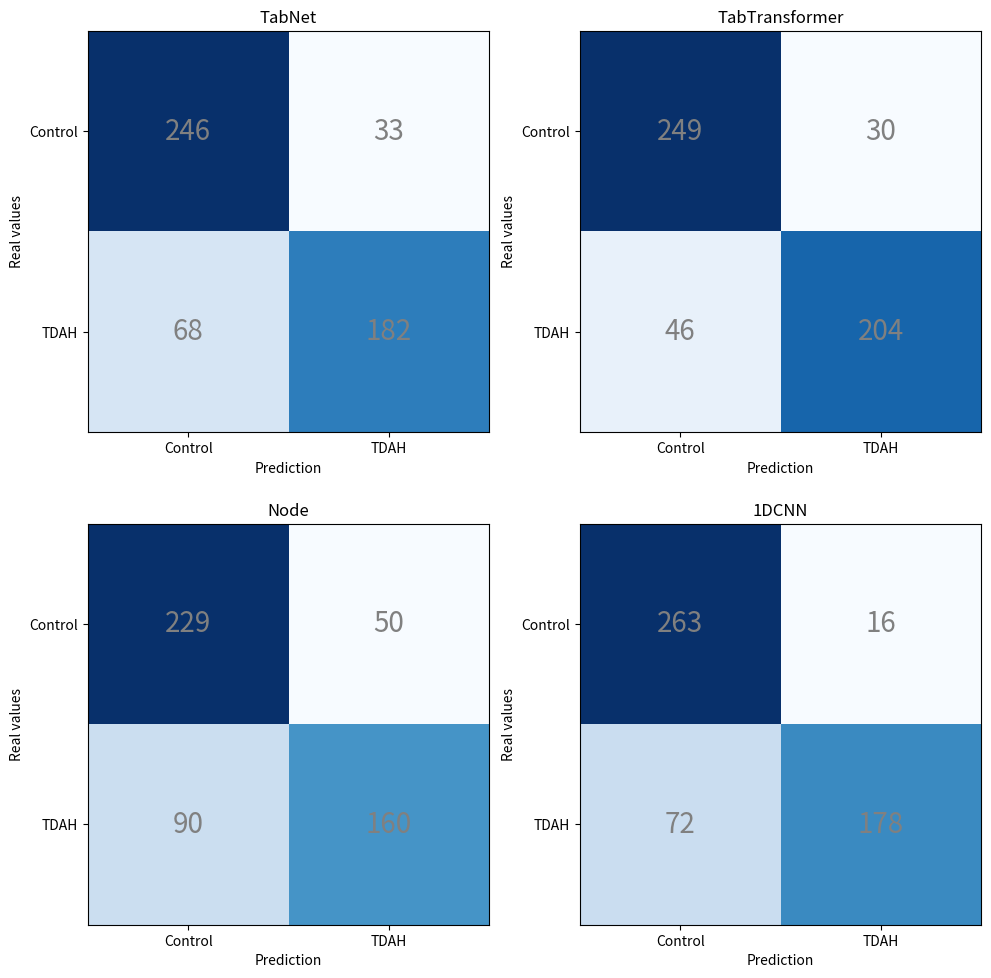

The matplotlib source for this figure:
import numpy as np
import matplotlib.pyplot as plt

# Confusion matrix numbers
confusion_matrix0 = np.array([[246, 33], [68, 182]])
confusion_matrix1 = np.array([[249, 30], [46, 204]])
confusion_matrix2 = np.array([[229, 50], [90, 160]])
confusion_matrix3 = np.array([[263, 16], [72, 178]])

# Configure graphics
fig, axs = plt.subplots(2, 2, figsize=(10, 10))

for i in range(2):
    for j in range(2):
        axs[i, j].imshow(eval(f'confusion_matrix{i*2+j}'), cmap='Blues')

        axs[i, j].set_xticks([0, 1])
        axs[i, j].set_yticks([0, 1])
        axs[i, j].set_xticklabels(['Control', 'TDAH'])
        axs[i, j].set_yticklabels(['Control', 'TDAH'])

        for x in range(2):
            for y in range(2):
                axs[i, j].text(y, x, str(eval(f'confusion_matrix{i*2+j}[x, y]')), color='grey', ha='center', va='center', fontsize=20)

axs[0, 0].set_title('TabNet')
axs[0, 0].set_ylabel('Real values')
axs[0, 0].set_xlabel('Prediction')

axs[0, 1].set_title('TabTransformer')
axs[0, 1].set_ylabel('Real values')
axs[0, 1].set_xlabel('Prediction')

axs[1, 0].set_title('Node')
axs[1, 0].set_ylabel('Real values')
axs[1, 0].set_xlabel('Prediction')

axs[1, 1].set_title('1DCNN')
axs[1, 1].set_ylabel('Real values')
axs[1, 1].set_xlabel('Prediction')

plt.tight_layout()
plt.show()
